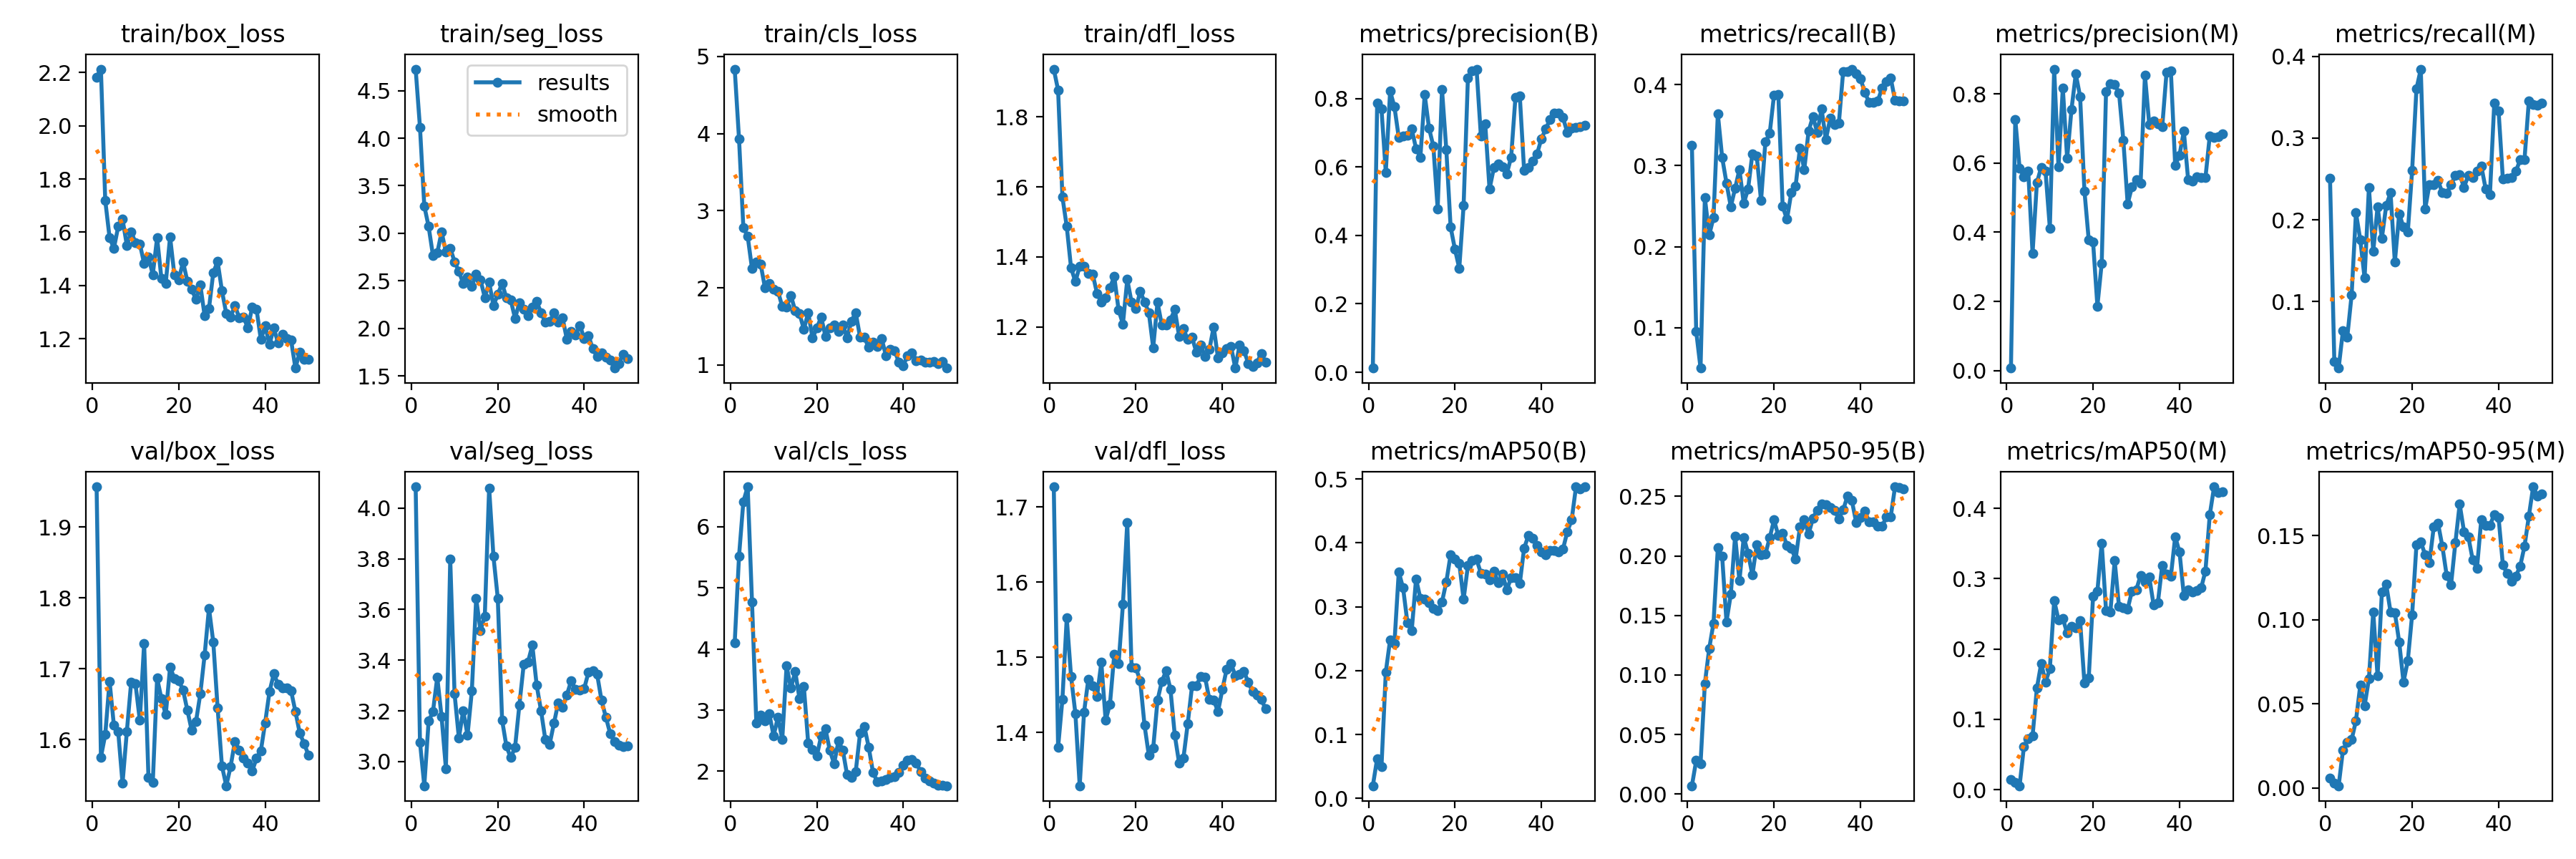

Data behind this chart, as committed beside it:
epoch, time, train/box_loss, train/seg_loss, train/cls_loss, train/dfl_loss, metrics/precision(B), metrics/recall(B), metrics/mAP50(B), metrics/mAP50-95(B), metrics/precision(M), metrics/recall(M), metrics/mAP50(M), metrics/mAP50-95(M), val/box_loss, val/seg_loss, val/cls_loss, val/dfl_loss, lr/pg0, lr/pg1, lr/pg2
1, 200.3, 2.184, 4.726, 4.837, 1.937, 0.0124, 0.3246, 0.0199, 0.00697, 0.00719, 0.2506, 0.01422, 0.00587, 1.957, 4.084, 4.104, 1.727, 2.307e-05, 2.307e-05, 2.307e-05
2, 425.5, 2.213, 4.113, 3.929, 1.877, 0.7862, 0.09524, 0.06216, 0.02822, 0.7266, 0.02646, 0.01041, 0.00282, 1.575, 3.077, 5.52, 1.38, 5.27642e-05, 5.27642e-05, 5.27642e-05
3, 628.1, 1.72, 3.287, 2.783, 1.571, 0.7696, 0.05026, 0.04942, 0.02538, 0.5857, 0.01852, 0.00548, 0.00124, 1.607, 2.905, 6.413, 1.444, 8.12402e-05, 8.12402e-05, 8.12402e-05
4, 836.5, 1.58, 3.071, 2.669, 1.487, 0.5845, 0.2604, 0.1979, 0.09281, 0.5602, 0.06463, 0.06125, 0.02258, 1.683, 3.16, 6.653, 1.552, 0.0001085, 0.0001085, 0.0001085
5, 1058, 1.539, 2.767, 2.249, 1.369, 0.8218, 0.2143, 0.2484, 0.1221, 0.5769, 0.05669, 0.0722, 0.02696, 1.62, 3.196, 4.771, 1.474, 0.0001345, 0.0001345, 0.0001345
6, 1284, 1.622, 2.793, 2.339, 1.329, 0.7759, 0.2358, 0.2429, 0.1435, 0.3396, 0.1081, 0.07609, 0.02866, 1.611, 3.333, 2.789, 1.425, 0.0001594, 0.0001594, 0.0001594
7, 1498, 1.65, 3.015, 2.307, 1.374, 0.6861, 0.3639, 0.3546, 0.2068, 0.5433, 0.2086, 0.1444, 0.03988, 1.539, 3.176, 2.918, 1.329, 0.000183, 0.000183, 0.000183
8, 1715, 1.551, 2.801, 2.002, 1.372, 0.6905, 0.3101, 0.3292, 0.1997, 0.5884, 0.1757, 0.1796, 0.06089, 1.612, 2.972, 2.821, 1.427, 0.0002053, 0.0002053, 0.0002053
9, 2018, 1.602, 2.844, 2.057, 1.353, 0.6927, 0.2786, 0.2755, 0.1447, 0.5762, 0.1287, 0.1531, 0.04881, 1.681, 3.798, 2.941, 1.471, 0.0002265, 0.0002265, 0.0002265
10, 2572, 1.561, 2.7, 1.984, 1.351, 0.7111, 0.2493, 0.2628, 0.1676, 0.4122, 0.2397, 0.1719, 0.06474, 1.679, 3.268, 2.581, 1.462, 0.0002465, 0.0002465, 0.0002465
11, 3103, 1.557, 2.6, 1.958, 1.296, 0.6536, 0.272, 0.3434, 0.2169, 0.8721, 0.1614, 0.2689, 0.1047, 1.627, 3.092, 2.887, 1.447, 0.0002652, 0.0002652, 0.0002652
12, 3586, 1.482, 2.471, 1.758, 1.27, 0.6288, 0.2951, 0.3131, 0.1791, 0.5887, 0.2157, 0.2417, 0.06642, 1.736, 3.201, 2.523, 1.493, 0.0002827, 0.0002827, 0.0002827
13, 4129, 1.507, 2.539, 1.755, 1.283, 0.8113, 0.2533, 0.3114, 0.2157, 0.8176, 0.1776, 0.2435, 0.1163, 1.547, 3.104, 3.724, 1.416, 0.000299, 0.000299, 0.000299
14, 4622, 1.441, 2.441, 1.9, 1.312, 0.7136, 0.2712, 0.3066, 0.2022, 0.6139, 0.2173, 0.2226, 0.1211, 1.539, 3.278, 3.359, 1.438, 0.0003141, 0.0003141, 0.0003141
15, 5179, 1.579, 2.572, 1.704, 1.344, 0.661, 0.3148, 0.2977, 0.1839, 0.7549, 0.2332, 0.232, 0.1045, 1.687, 3.644, 3.63, 1.504, 0.0003279, 0.0003279, 0.0003279
16, 5701, 1.426, 2.509, 1.666, 1.248, 0.4781, 0.312, 0.2937, 0.2093, 0.8579, 0.1482, 0.2297, 0.1042, 1.658, 3.517, 3.185, 1.492, 0.0003406, 0.0003406, 0.0003406
17, 6221, 1.408, 2.324, 1.462, 1.208, 0.8273, 0.2567, 0.3074, 0.2012, 0.793, 0.207, 0.2403, 0.0868, 1.635, 3.574, 3.387, 1.57, 0.000352, 0.000352, 0.000352
18, 6753, 1.583, 2.484, 1.68, 1.336, 0.651, 0.329, 0.3388, 0.2015, 0.5201, 0.1915, 0.1517, 0.06284, 1.702, 4.079, 2.461, 1.68, 0.0003622, 0.0003622, 0.0003622
19, 7293, 1.439, 2.237, 1.351, 1.271, 0.4239, 0.3396, 0.3817, 0.2152, 0.3773, 0.185, 0.1589, 0.07565, 1.687, 3.809, 2.363, 1.486, 0.0003712, 0.0003712, 0.0003712
20, 7834, 1.422, 2.357, 1.478, 1.252, 0.3595, 0.3868, 0.375, 0.2302, 0.3719, 0.2604, 0.275, 0.1029, 1.684, 3.644, 2.249, 1.486, 0.000379, 0.000379, 0.000379
21, 8371, 1.489, 2.473, 1.622, 1.302, 0.3039, 0.3879, 0.3676, 0.217, 0.1866, 0.3603, 0.2823, 0.1445, 1.67, 3.163, 2.58, 1.469, 0.0003855, 0.0003855, 0.0003855
22, 8980, 1.416, 2.32, 1.372, 1.272, 0.4868, 0.2496, 0.3115, 0.2192, 0.3109, 0.3845, 0.3506, 0.1463, 1.642, 3.06, 2.693, 1.409, 0.0003908, 0.0003908, 0.0003908
23, 9544, 1.385, 2.297, 1.482, 1.24, 0.861, 0.2336, 0.3645, 0.2086, 0.8073, 0.213, 0.255, 0.1386, 1.613, 3.015, 2.34, 1.369, 0.000395, 0.000395, 0.000395
24, 10113, 1.347, 2.104, 1.516, 1.141, 0.881, 0.2668, 0.3724, 0.2066, 0.8287, 0.243, 0.2525, 0.1339, 1.626, 3.056, 2.126, 1.379, 0.0003979, 0.0003979, 0.0003979
25, 10671, 1.402, 2.269, 1.437, 1.27, 0.886, 0.2747, 0.3741, 0.1972, 0.827, 0.243, 0.3255, 0.155, 1.665, 3.223, 2.492, 1.443, 0.0003995, 0.0003995, 0.0003995
26, 11288, 1.286, 2.202, 1.52, 1.205, 0.6904, 0.3218, 0.3525, 0.2243, 0.8036, 0.2479, 0.2603, 0.1571, 1.72, 3.383, 2.348, 1.468, 0.0003883, 0.0003883, 0.0003883
27, 11925, 1.313, 2.134, 1.353, 1.206, 0.7271, 0.2952, 0.3507, 0.2306, 0.6669, 0.233, 0.2583, 0.1435, 1.786, 3.393, 1.942, 1.482, 0.0003731, 0.0003731, 0.0003731
28, 12567, 1.449, 2.22, 1.57, 1.22, 0.5355, 0.3425, 0.3423, 0.2183, 0.4822, 0.2324, 0.2569, 0.1261, 1.738, 3.459, 1.899, 1.457, 0.0003579, 0.0003579, 0.0003579
29, 13262, 1.49, 2.282, 1.679, 1.25, 0.5975, 0.3604, 0.356, 0.2316, 0.5315, 0.243, 0.2826, 0.1206, 1.645, 3.301, 1.997, 1.396, 0.0003427, 0.0003427, 0.0003427
30, 13954, 1.381, 2.165, 1.361, 1.173, 0.6086, 0.3407, 0.3377, 0.2385, 0.5513, 0.2543, 0.2845, 0.1456, 1.563, 3.201, 2.621, 1.359, 0.0003274, 0.0003274, 0.0003274
31, 14640, 1.295, 2.065, 1.357, 1.194, 0.6013, 0.3698, 0.3512, 0.2434, 0.5424, 0.2551, 0.3048, 0.1687, 1.535, 3.087, 2.731, 1.366, 0.0003122, 0.0003122, 0.0003122
32, 15280, 1.282, 2.071, 1.227, 1.164, 0.5802, 0.3323, 0.326, 0.2429, 0.8544, 0.2399, 0.2952, 0.1524, 1.562, 3.068, 2.394, 1.412, 0.000297, 0.000297, 0.000297
33, 15981, 1.324, 2.159, 1.299, 1.17, 0.6286, 0.3581, 0.346, 0.2405, 0.7123, 0.2542, 0.3022, 0.1493, 1.598, 3.151, 1.981, 1.462, 0.0002818, 0.0002818, 0.0002818
34, 16665, 1.279, 2.067, 1.238, 1.127, 0.8043, 0.3504, 0.3457, 0.2381, 0.7213, 0.2517, 0.2629, 0.1357, 1.586, 3.232, 1.828, 1.462, 0.0002665, 0.0002665, 0.0002665
35, 17406, 1.282, 2.107, 1.345, 1.147, 0.808, 0.3521, 0.3361, 0.2313, 0.7146, 0.26, 0.2661, 0.1305, 1.574, 3.215, 1.845, 1.475, 0.0002513, 0.0002513, 0.0002513
36, 18052, 1.24, 1.881, 1.117, 1.115, 0.5907, 0.4163, 0.3914, 0.2387, 0.7052, 0.2661, 0.3191, 0.1596, 1.567, 3.263, 1.861, 1.473, 0.0002361, 0.0002361, 0.0002361
37, 18740, 1.319, 1.969, 1.204, 1.135, 0.5983, 0.4163, 0.4115, 0.2502, 0.8629, 0.2381, 0.3065, 0.156, 1.556, 3.32, 1.905, 1.444, 0.0002209, 0.0002209, 0.0002209
38, 19401, 1.311, 1.928, 1.186, 1.2, 0.618, 0.419, 0.4065, 0.2468, 0.866, 0.2308, 0.3035, 0.156, 1.574, 3.283, 1.909, 1.443, 0.0002056, 0.0002056, 0.0002056
39, 19947, 1.197, 2.03, 1.033, 1.111, 0.6383, 0.4137, 0.3961, 0.2282, 0.5934, 0.3428, 0.3598, 0.1625, 1.584, 3.282, 1.984, 1.428, 0.0001904, 0.0001904, 0.0001904
40, 20612, 1.248, 1.894, 0.9936, 1.126, 0.6828, 0.4072, 0.3862, 0.2322, 0.6233, 0.3336, 0.3379, 0.1606, 1.624, 3.288, 2.095, 1.457, 0.0001752, 0.0001752, 0.0001752
41, 21238, 1.178, 1.919, 1.123, 1.139, 0.7108, 0.3904, 0.381, 0.2376, 0.6924, 0.2496, 0.2762, 0.1324, 1.668, 3.353, 2.176, 1.484, 0.00016, 0.00016, 0.00016
42, 21927, 1.24, 1.785, 1.157, 1.144, 0.7394, 0.3779, 0.3881, 0.2286, 0.5514, 0.2505, 0.2838, 0.1273, 1.693, 3.359, 2.188, 1.492, 0.0001447, 0.0001447, 0.0001447
43, 22604, 1.184, 1.702, 1.055, 1.082, 0.7566, 0.3776, 0.3881, 0.2284, 0.5474, 0.2522, 0.2807, 0.1226, 1.678, 3.343, 2.137, 1.476, 0.0001295, 0.0001295, 0.0001295
44, 23247, 1.216, 1.74, 1.062, 1.148, 0.7573, 0.3796, 0.386, 0.2248, 0.561, 0.2593, 0.2829, 0.1258, 1.673, 3.241, 1.998, 1.477, 0.0001143, 0.0001143, 0.0001143
45, 23867, 1.2, 1.697, 1.04, 1.132, 0.7442, 0.3956, 0.3904, 0.2249, 0.5579, 0.2735, 0.2868, 0.1318, 1.673, 3.176, 1.893, 1.481, 9.90472e-05, 9.90472e-05, 9.90472e-05
46, 24418, 1.194, 1.669, 1.037, 1.096, 0.7005, 0.4034, 0.4176, 0.2326, 0.5581, 0.274, 0.311, 0.1436, 1.669, 3.111, 1.844, 1.467, 8.3821e-05, 8.3821e-05, 8.3821e-05
47, 25076, 1.09, 1.582, 1.042, 1.086, 0.7134, 0.4081, 0.4359, 0.2328, 0.6793, 0.3452, 0.3909, 0.1614, 1.64, 3.08, 1.811, 1.454, 6.85948e-05, 6.85948e-05, 6.85948e-05
48, 25671, 1.15, 1.632, 1.02, 1.097, 0.7153, 0.3804, 0.4873, 0.2581, 0.6741, 0.3407, 0.4308, 0.1789, 1.609, 3.063, 1.769, 1.45, 5.33686e-05, 5.33686e-05, 5.33686e-05
49, 26328, 1.123, 1.727, 1.041, 1.124, 0.7182, 0.3801, 0.4849, 0.2576, 0.6774, 0.3404, 0.4229, 0.1736, 1.595, 3.059, 1.769, 1.444, 3.81424e-05, 3.81424e-05, 3.81424e-05
50, 26957, 1.122, 1.68, 0.9604, 1.098, 0.7219, 0.38, 0.4877, 0.2566, 0.6839, 0.3429, 0.4238, 0.1748, 1.579, 3.063, 1.764, 1.431, 2.29162e-05, 2.29162e-05, 2.29162e-05
